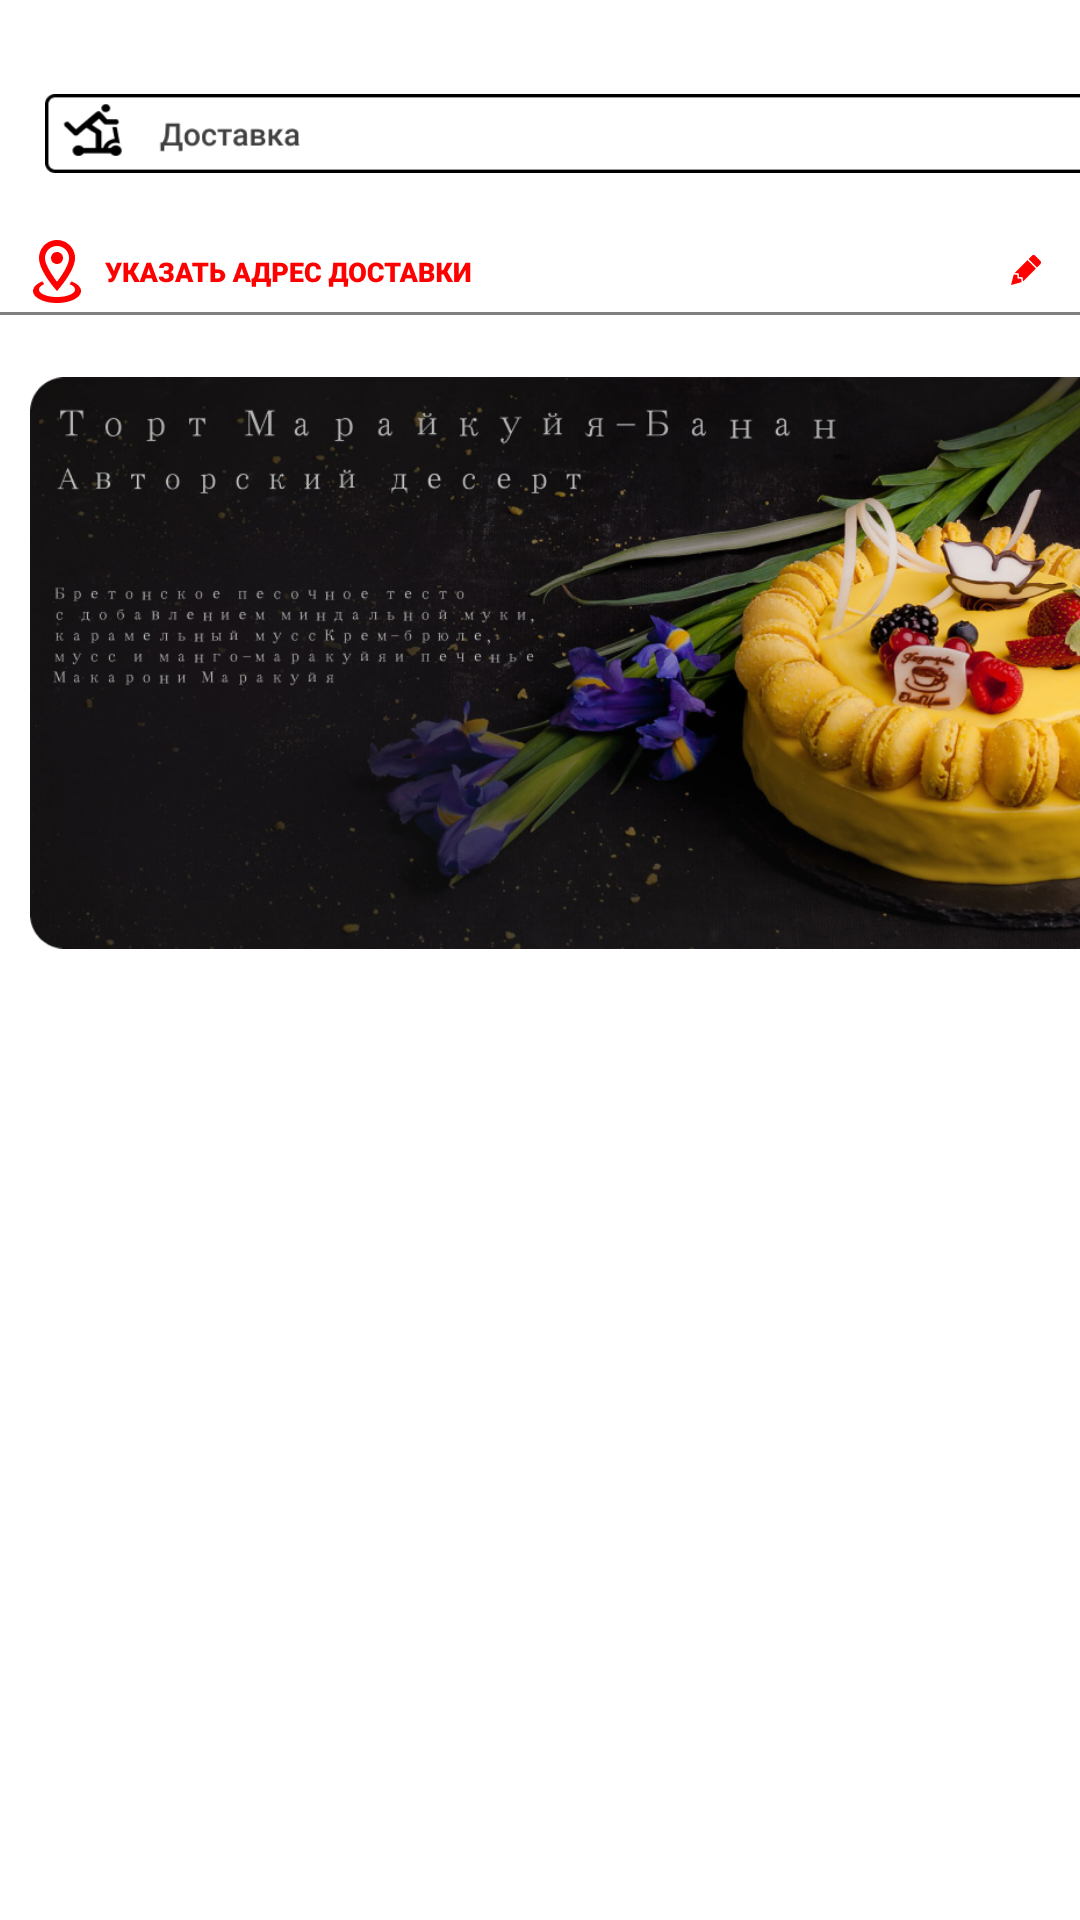

Android layout source for this screen:
<!-- AndroidManifest.xml: application theme Theme.Frontcafe -->
<!-- res/layout/fragment_menu.xml -->
<?xml version="1.0" encoding="utf-8"?>
<FrameLayout xmlns:android="http://schemas.android.com/apk/res/android"
             xmlns:app="http://schemas.android.com/apk/res-auto"
             xmlns:tools="http://schemas.android.com/tools"
             android:layout_width="match_parent"
             android:layout_height="match_parent"
             tools:context=".Menu">


    <ImageView
            android:src="@drawable/poisk"
            android:layout_width="wrap_content"
            android:layout_height="wrap_content"
            android:id="@+id/ad_dres"
            android:translationY="55dp"
            android:contentDescription="TODO"/>

    <ImageView
            android:src="@drawable/ad_res"
            android:layout_width="383dp"
            android:layout_height="wrap_content"
            android:id="@+id/swth"
            android:translationY="10dp"
            android:translationX="15dp"/>

    <ImageView
            android:src="@drawable/tortik"
            android:layout_width="388dp"
            android:layout_height="wrap_content"
            android:id="@+id/tort_ik"
            android:translationX="10dp"
            android:translationY="-25dp"/>

    <Button
            android:text="Button"
            android:layout_width="388dp"
            android:layout_height="162dp"
            android:id="@+id/button3"
            android:alpha="0"
            android:translationY="140dp"
            android:translationX="10dp"
            />

</FrameLayout>
<!-- resources referenced by this layout -->
<resources>
  <!-- drawable ad_res: png bitmap (drawable, 3899 bytes) -->
  <!-- drawable poisk: png bitmap (drawable, 5468 bytes) -->
  <!-- drawable tortik: png bitmap (drawable, 674706 bytes) -->
  <style name="Theme.Frontcafe" parent="Theme.MaterialComponents.DayNight.NoActionBar">
          
          <item name="colorPrimary">@color/purple_500</item>
          <item name="colorPrimaryVariant">@color/purple_700</item>
          <item name="colorOnPrimary">@color/white</item>
          
          <item name="colorSecondary">@color/teal_200</item>
          <item name="colorSecondaryVariant">@color/teal_700</item>
          <item name="colorOnSecondary">@color/black</item>
          
          <item name="android:statusBarColor" tools:targetApi="l">?attr/colorPrimaryVariant</item>
          
      </style>
  <color name="purple_500">#FF6200EE</color>
  <color name="purple_700">#FF3700B3</color>
  <color name="white">#FFFFFFFF</color>
  <color name="teal_200">#FF03DAC5</color>
  <color name="teal_700">#FF018786</color>
  <color name="black">#FF000000</color>
</resources>
